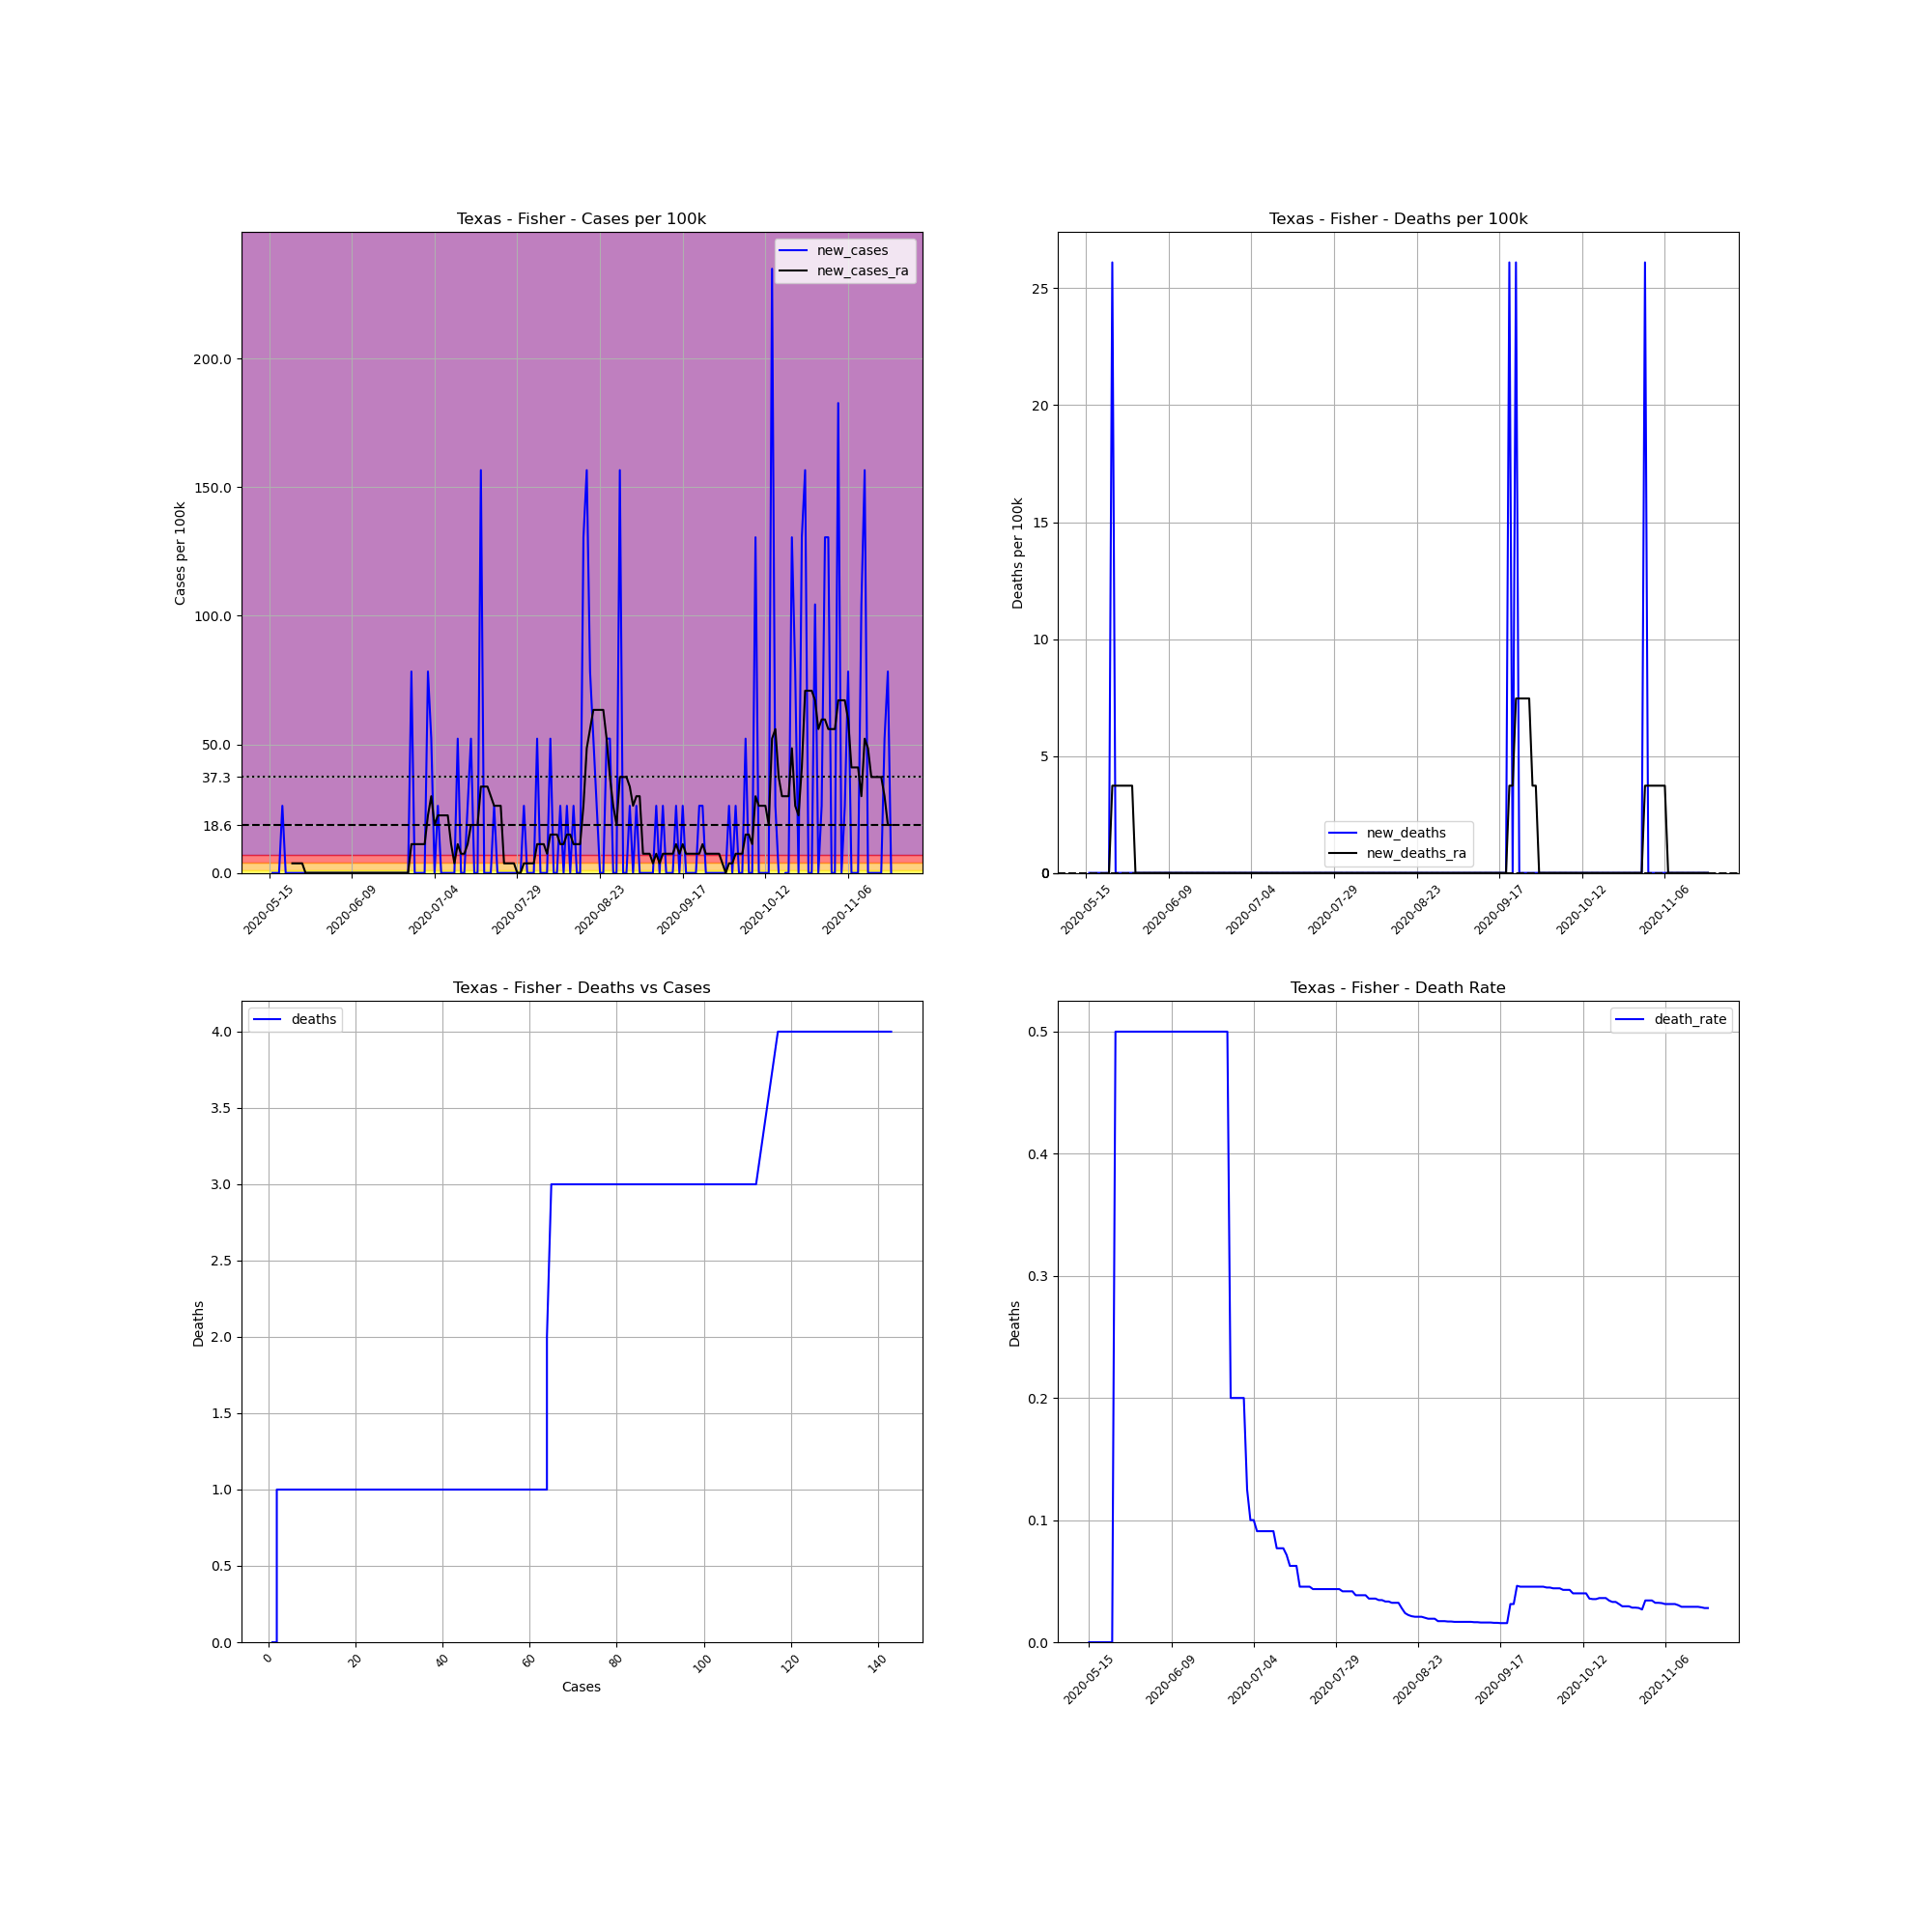

The table this chart was drawn from, first rows:
, date, county, state, fips, cases, deaths, COUNTY, STNAME, CTYNAME, POPESTIMATE2019, cases_per_100k, deaths_per_100k, death_rate, new_cases, new_deaths, new_cases_ra, new_deaths_ra
689604, 2020-05-15, Fisher, Texas, 48151, 1, 0, 151, Texas, Fisher, 3830, 26.11, 0.0, 0.0, , , , 
689605, 2020-05-16, Fisher, Texas, 48151, 1, 0, 151, Texas, Fisher, 3830, 26.11, 0.0, 0.0, 0.0, 0.0, , 
689606, 2020-05-17, Fisher, Texas, 48151, 1, 0, 151, Texas, Fisher, 3830, 26.11, 0.0, 0.0, 0.0, 0.0, , 
689607, 2020-05-18, Fisher, Texas, 48151, 1, 0, 151, Texas, Fisher, 3830, 26.11, 0.0, 0.0, 0.0, 0.0, , 
689608, 2020-05-19, Fisher, Texas, 48151, 2, 0, 151, Texas, Fisher, 3830, 52.22, 0.0, 0.0, 26.11, 0.0, , 
689609, 2020-05-20, Fisher, Texas, 48151, 2, 0, 151, Texas, Fisher, 3830, 52.22, 0.0, 0.0, 0.0, 0.0, , 
689610, 2020-05-21, Fisher, Texas, 48151, 2, 0, 151, Texas, Fisher, 3830, 52.22, 0.0, 0.0, 0.0, 0.0, , 
689611, 2020-05-22, Fisher, Texas, 48151, 2, 0, 151, Texas, Fisher, 3830, 52.22, 0.0, 0.0, 0.0, 0.0, 3.73, 0.0
689612, 2020-05-23, Fisher, Texas, 48151, 2, 1, 151, Texas, Fisher, 3830, 52.22, 26.11, 0.5, 0.0, 26.11, 3.73, 3.73
689613, 2020-05-24, Fisher, Texas, 48151, 2, 1, 151, Texas, Fisher, 3830, 52.22, 26.11, 0.5, 0.0, 0.0, 3.73, 3.73
689614, 2020-05-25, Fisher, Texas, 48151, 2, 1, 151, Texas, Fisher, 3830, 52.22, 26.11, 0.5, 0.0, 0.0, 3.73, 3.73
689615, 2020-05-26, Fisher, Texas, 48151, 2, 1, 151, Texas, Fisher, 3830, 52.22, 26.11, 0.5, 0.0, 0.0, 0.0, 3.73
689616, 2020-05-27, Fisher, Texas, 48151, 2, 1, 151, Texas, Fisher, 3830, 52.22, 26.11, 0.5, 0.0, 0.0, 0.0, 3.73
689617, 2020-05-28, Fisher, Texas, 48151, 2, 1, 151, Texas, Fisher, 3830, 52.22, 26.11, 0.5, 0.0, 0.0, 0.0, 3.73
689618, 2020-05-29, Fisher, Texas, 48151, 2, 1, 151, Texas, Fisher, 3830, 52.22, 26.11, 0.5, 0.0, 0.0, 0.0, 3.73
689619, 2020-05-30, Fisher, Texas, 48151, 2, 1, 151, Texas, Fisher, 3830, 52.22, 26.11, 0.5, 0.0, 0.0, 0.0, 0.0
689620, 2020-05-31, Fisher, Texas, 48151, 2, 1, 151, Texas, Fisher, 3830, 52.22, 26.11, 0.5, 0.0, 0.0, 0.0, 0.0
689621, 2020-06-01, Fisher, Texas, 48151, 2, 1, 151, Texas, Fisher, 3830, 52.22, 26.11, 0.5, 0.0, 0.0, 0.0, 0.0
689622, 2020-06-02, Fisher, Texas, 48151, 2, 1, 151, Texas, Fisher, 3830, 52.22, 26.11, 0.5, 0.0, 0.0, 0.0, 0.0
689623, 2020-06-03, Fisher, Texas, 48151, 2, 1, 151, Texas, Fisher, 3830, 52.22, 26.11, 0.5, 0.0, 0.0, 0.0, 0.0
689624, 2020-06-04, Fisher, Texas, 48151, 2, 1, 151, Texas, Fisher, 3830, 52.22, 26.11, 0.5, 0.0, 0.0, 0.0, 0.0
689625, 2020-06-05, Fisher, Texas, 48151, 2, 1, 151, Texas, Fisher, 3830, 52.22, 26.11, 0.5, 0.0, 0.0, 0.0, 0.0
689626, 2020-06-06, Fisher, Texas, 48151, 2, 1, 151, Texas, Fisher, 3830, 52.22, 26.11, 0.5, 0.0, 0.0, 0.0, 0.0
689627, 2020-06-07, Fisher, Texas, 48151, 2, 1, 151, Texas, Fisher, 3830, 52.22, 26.11, 0.5, 0.0, 0.0, 0.0, 0.0
689628, 2020-06-08, Fisher, Texas, 48151, 2, 1, 151, Texas, Fisher, 3830, 52.22, 26.11, 0.5, 0.0, 0.0, 0.0, 0.0
689629, 2020-06-09, Fisher, Texas, 48151, 2, 1, 151, Texas, Fisher, 3830, 52.22, 26.11, 0.5, 0.0, 0.0, 0.0, 0.0
689630, 2020-06-10, Fisher, Texas, 48151, 2, 1, 151, Texas, Fisher, 3830, 52.22, 26.11, 0.5, 0.0, 0.0, 0.0, 0.0
689631, 2020-06-11, Fisher, Texas, 48151, 2, 1, 151, Texas, Fisher, 3830, 52.22, 26.11, 0.5, 0.0, 0.0, 0.0, 0.0
689632, 2020-06-12, Fisher, Texas, 48151, 2, 1, 151, Texas, Fisher, 3830, 52.22, 26.11, 0.5, 0.0, 0.0, 0.0, 0.0
689633, 2020-06-13, Fisher, Texas, 48151, 2, 1, 151, Texas, Fisher, 3830, 52.22, 26.11, 0.5, 0.0, 0.0, 0.0, 0.0
689634, 2020-06-14, Fisher, Texas, 48151, 2, 1, 151, Texas, Fisher, 3830, 52.22, 26.11, 0.5, 0.0, 0.0, 0.0, 0.0
689635, 2020-06-15, Fisher, Texas, 48151, 2, 1, 151, Texas, Fisher, 3830, 52.22, 26.11, 0.5, 0.0, 0.0, 0.0, 0.0
689636, 2020-06-16, Fisher, Texas, 48151, 2, 1, 151, Texas, Fisher, 3830, 52.22, 26.11, 0.5, 0.0, 0.0, 0.0, 0.0
689637, 2020-06-17, Fisher, Texas, 48151, 2, 1, 151, Texas, Fisher, 3830, 52.22, 26.11, 0.5, 0.0, 0.0, 0.0, 0.0
689638, 2020-06-18, Fisher, Texas, 48151, 2, 1, 151, Texas, Fisher, 3830, 52.22, 26.11, 0.5, 0.0, 0.0, 0.0, 0.0
689639, 2020-06-19, Fisher, Texas, 48151, 2, 1, 151, Texas, Fisher, 3830, 52.22, 26.11, 0.5, 0.0, 0.0, 0.0, 0.0
689640, 2020-06-20, Fisher, Texas, 48151, 2, 1, 151, Texas, Fisher, 3830, 52.22, 26.11, 0.5, 0.0, 0.0, 0.0, 0.0
689641, 2020-06-21, Fisher, Texas, 48151, 2, 1, 151, Texas, Fisher, 3830, 52.22, 26.11, 0.5, 0.0, 0.0, 0.0, 0.0
689642, 2020-06-22, Fisher, Texas, 48151, 2, 1, 151, Texas, Fisher, 3830, 52.22, 26.11, 0.5, 0.0, 0.0, 0.0, 0.0
689643, 2020-06-23, Fisher, Texas, 48151, 2, 1, 151, Texas, Fisher, 3830, 52.22, 26.11, 0.5, 0.0, 0.0, 0.0, 0.0
689644, 2020-06-24, Fisher, Texas, 48151, 2, 1, 151, Texas, Fisher, 3830, 52.22, 26.11, 0.5, 0.0, 0.0, 0.0, 0.0
689645, 2020-06-25, Fisher, Texas, 48151, 2, 1, 151, Texas, Fisher, 3830, 52.22, 26.11, 0.5, 0.0, 0.0, 0.0, 0.0
689646, 2020-06-26, Fisher, Texas, 48151, 2, 1, 151, Texas, Fisher, 3830, 52.22, 26.11, 0.5, 0.0, 0.0, 0.0, 0.0
689647, 2020-06-27, Fisher, Texas, 48151, 5, 1, 151, Texas, Fisher, 3830, 130.5, 26.11, 0.2, 78.33, 0.0, 11.19, 0.0
689648, 2020-06-28, Fisher, Texas, 48151, 5, 1, 151, Texas, Fisher, 3830, 130.5, 26.11, 0.2, 0.0, 0.0, 11.19, 0.0
689649, 2020-06-29, Fisher, Texas, 48151, 5, 1, 151, Texas, Fisher, 3830, 130.5, 26.11, 0.2, 0.0, 0.0, 11.19, 0.0
689650, 2020-06-30, Fisher, Texas, 48151, 5, 1, 151, Texas, Fisher, 3830, 130.5, 26.11, 0.2, 0.0, 0.0, 11.19, 0.0
689651, 2020-07-01, Fisher, Texas, 48151, 5, 1, 151, Texas, Fisher, 3830, 130.5, 26.11, 0.2, 0.0, 0.0, 11.19, 0.0
689652, 2020-07-02, Fisher, Texas, 48151, 8, 1, 151, Texas, Fisher, 3830, 208.9, 26.11, 0.125, 78.33, 0.0, 22.38, 0.0
689653, 2020-07-03, Fisher, Texas, 48151, 10, 1, 151, Texas, Fisher, 3830, 261.1, 26.11, 0.1, 52.22, 0.0, 29.84, 0.0
689654, 2020-07-04, Fisher, Texas, 48151, 10, 1, 151, Texas, Fisher, 3830, 261.1, 26.11, 0.1, 0.0, 0.0, 18.65, 0.0
689655, 2020-07-05, Fisher, Texas, 48151, 11, 1, 151, Texas, Fisher, 3830, 287.2, 26.11, 0.09091, 26.11, 0.0, 22.38, 0.0
689656, 2020-07-06, Fisher, Texas, 48151, 11, 1, 151, Texas, Fisher, 3830, 287.2, 26.11, 0.09091, 0.0, 0.0, 22.38, 0.0
689657, 2020-07-07, Fisher, Texas, 48151, 11, 1, 151, Texas, Fisher, 3830, 287.2, 26.11, 0.09091, 0.0, 0.0, 22.38, 0.0
689658, 2020-07-08, Fisher, Texas, 48151, 11, 1, 151, Texas, Fisher, 3830, 287.2, 26.11, 0.09091, 0.0, 0.0, 22.38, 0.0
689659, 2020-07-09, Fisher, Texas, 48151, 11, 1, 151, Texas, Fisher, 3830, 287.2, 26.11, 0.09091, 0.0, 0.0, 11.19, 0.0
689660, 2020-07-10, Fisher, Texas, 48151, 11, 1, 151, Texas, Fisher, 3830, 287.2, 26.11, 0.09091, 0.0, 0.0, 3.73, 0.0
689661, 2020-07-11, Fisher, Texas, 48151, 13, 1, 151, Texas, Fisher, 3830, 339.4, 26.11, 0.07692, 52.22, 0.0, 11.19, 0.0
689662, 2020-07-12, Fisher, Texas, 48151, 13, 1, 151, Texas, Fisher, 3830, 339.4, 26.11, 0.07692, 0.0, 0.0, 7.46, 0.0
689663, 2020-07-13, Fisher, Texas, 48151, 13, 1, 151, Texas, Fisher, 3830, 339.4, 26.11, 0.07692, 0.0, 0.0, 7.46, 0.0
... 129 more rows
